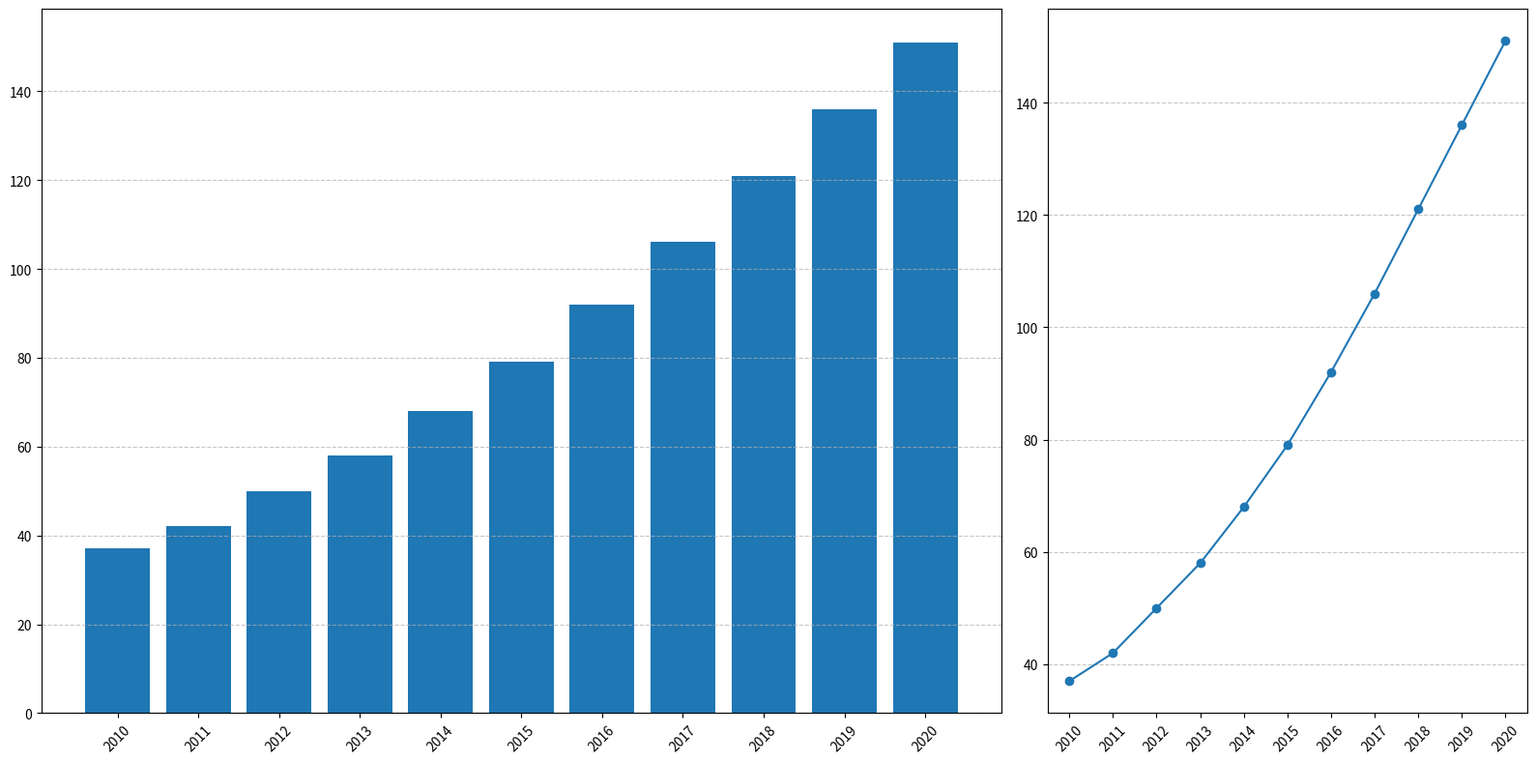

Recreate this plot in Python.
import matplotlib.pyplot as plt
import numpy as np

years = np.arange(2010, 2021)
solar_energy = [5, 6, 8, 10, 13, 16, 20, 25, 30, 35, 40]
wind_energy = [10, 12, 15, 18, 22, 27, 33, 39, 46, 53, 60]
hydro_energy = [20, 21, 23, 25, 27, 29, 31, 33, 35, 37, 39]
geothermal_energy = [2, 3, 4, 5, 6, 7, 8, 9, 10, 11, 12]

total_energy_usage = np.array(solar_energy) + np.array(wind_energy) + np.array(hydro_energy) + np.array(geothermal_energy)

fig, (ax1, ax2) = plt.subplots(1, 2, figsize=(16, 8), gridspec_kw={'width_ratios': [2, 1]})

# Use a single color for all bars
common_color = '#1f77b4'
ax1.bar(years, solar_energy, color=common_color)
ax1.bar(years, wind_energy, bottom=solar_energy, color=common_color)
ax1.bar(years, hydro_energy, bottom=np.array(solar_energy) + np.array(wind_energy), color=common_color)
ax1.bar(years, geothermal_energy, bottom=np.array(solar_energy) + np.array(wind_energy) + np.array(hydro_energy), color=common_color)

ax1.set_xticks(years)
ax1.set_xticklabels(years, rotation=45)
ax1.grid(True, axis='y', linestyle='--', alpha=0.7)

# Line Plot of Total Energy Usage with the same color
ax2.plot(years, total_energy_usage, marker='o', linestyle='-', color=common_color)
ax2.set_xticks(years)
ax2.set_xticklabels(years, rotation=45)
ax2.grid(True, axis='y', linestyle='--', alpha=0.7)

plt.tight_layout()
plt.show()
